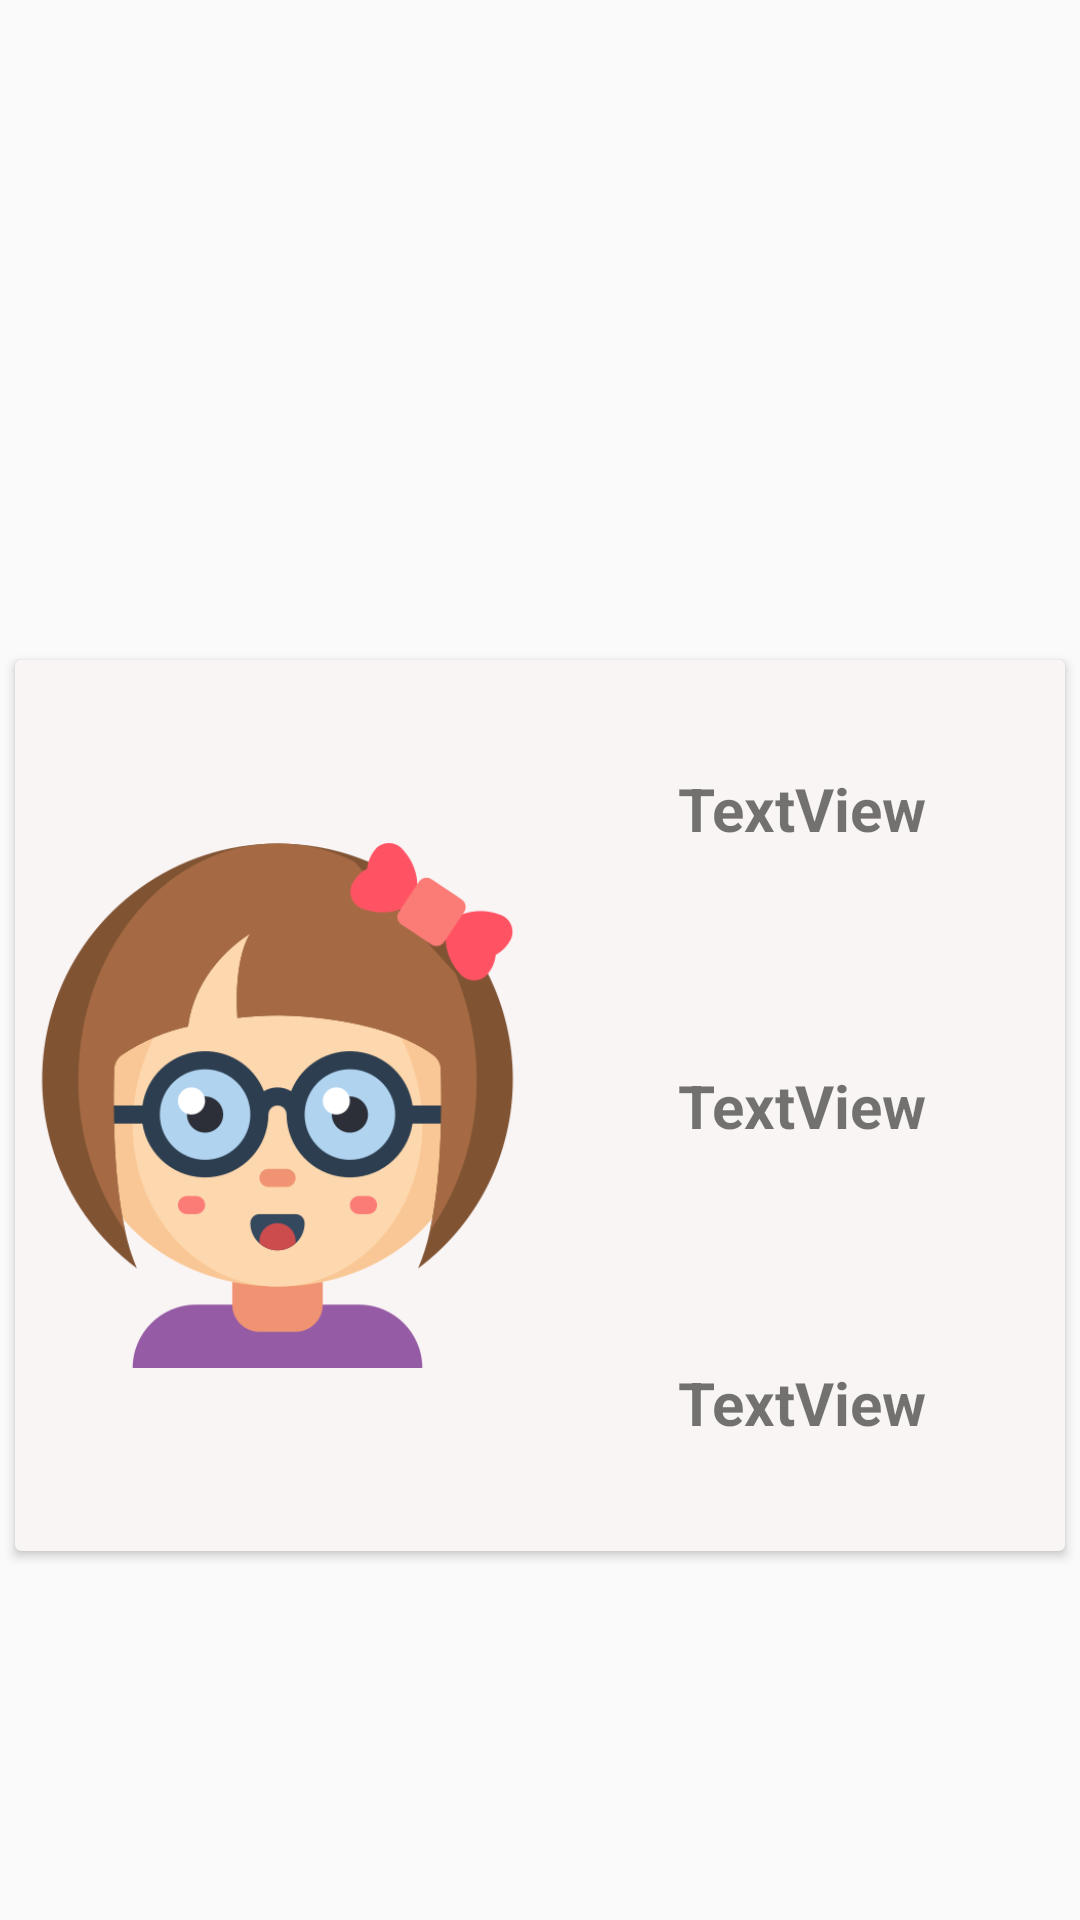

This screen was rendered from an Android layout file. Write that file and the resources it references.
<!-- AndroidManifest.xml: application theme Theme.Kidseduc -->
<!-- res/layout/fragment_profil.xml -->
<?xml version="1.0" encoding="utf-8"?>
<FrameLayout xmlns:android="http://schemas.android.com/apk/res/android"
    xmlns:app="http://schemas.android.com/apk/res-auto"
    xmlns:tools="http://schemas.android.com/tools"
    android:layout_width="match_parent"
    android:layout_height="match_parent"
    tools:context=".ProfilFragment">

    <android.support.v7.widget.CardView
        android:layout_width="match_parent"
        android:layout_height="wrap_content"
        android:layout_marginLeft="5sp"
        android:layout_marginTop="220sp"
        android:layout_marginRight="5sp"
        android:layout_marginBottom="5sp"
        android:layout_weight="1"
        app:cardBackgroundColor="#FAF5F5">

        <android.support.constraint.ConstraintLayout
            android:layout_width="match_parent"
            android:layout_height="297dp">

            <LinearLayout
                android:layout_width="match_parent"
                android:layout_height="wrap_content"
                app:layout_constraintBottom_toBottomOf="parent"
                app:layout_constraintEnd_toEndOf="parent"
                app:layout_constraintStart_toStartOf="parent"
                app:layout_constraintTop_toTopOf="parent">

                <LinearLayout
                    android:layout_width="match_parent"
                    android:layout_height="wrap_content"
                    android:layout_weight="1"
                    android:gravity="center"
                    android:orientation="horizontal">

                    <ImageView
                        android:id="@+id/profil_image"
                        android:layout_width="match_parent"
                        android:layout_height="wrap_content"
                        android:layout_weight="1"
                        android:src="@mipmap/girl" />
                </LinearLayout>

                <LinearLayout
                    android:layout_width="match_parent"
                    android:layout_height="match_parent"
                    android:layout_weight="1"
                    android:gravity="center"
                    android:orientation="vertical">

                    <TextView
                        android:id="@+id/profil_name"
                        android:layout_width="match_parent"
                        android:layout_height="0dp"
                        android:layout_weight="1"
                        android:gravity="center"
                        android:text="TextView"
                        android:textSize="20sp"
                        android:textStyle="bold" />

                    <TextView
                        android:id="@+id/profil_age"
                        android:layout_width="match_parent"
                        android:layout_height="0dp"
                        android:layout_weight="1"
                        android:gravity="center"
                        android:text="TextView"
                        android:textSize="20sp"
                        android:textStyle="bold" />

                    <TextView
                        android:id="@+id/profil_email"
                        android:layout_width="match_parent"
                        android:layout_height="0dp"
                        android:layout_weight="1"
                        android:gravity="center"
                        android:text="TextView"
                        android:textSize="20sp"
                        android:textStyle="bold" />
                </LinearLayout>
            </LinearLayout>

        </android.support.constraint.ConstraintLayout>

    </android.support.v7.widget.CardView>

</FrameLayout>
<!-- resources referenced by this layout -->
<resources>
  <!-- mipmap girl: png bitmap (mipmap-mdpi, 44116 bytes) -->
  <style name="Theme.Kidseduc" parent="Theme.AppCompat.Light.DarkActionBar">
          
          <item name="colorPrimary">@color/purple_500</item>
          <item name="colorPrimaryDark">@color/purple_700</item>
          <item name="colorAccent">@color/teal_200</item>
          
      </style>
  <!-- not gathered from this repository: default colours our renderer supplied (Android Studio template values) -->
  <color name="purple_500">#FF6200EE</color>
  <color name="purple_700">#FF3700B3</color>
  <color name="teal_200">#FF03DAC5</color>
</resources>
